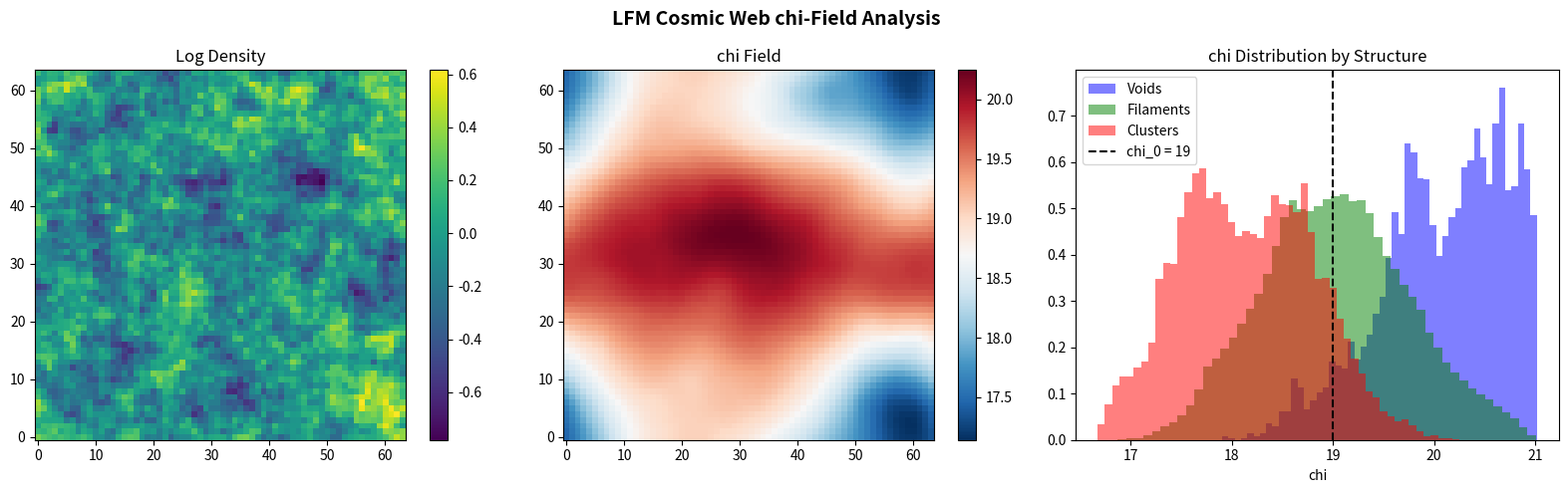

The script that saved this image:
import numpy as np
from scipy.fft import fftn, ifftn
import matplotlib.pyplot as plt

# LFM parameters
chi0 = 19.0
kappa = 1/63
box_size = 100.0  # Mpc/h
n_grid = 64  # Reduced for Colab speed
dx = box_size / n_grid

# Generate synthetic cosmic web
np.random.seed(42)
kx = np.fft.fftfreq(n_grid, d=dx) * 2 * np.pi
ky = np.fft.fftfreq(n_grid, d=dx) * 2 * np.pi
kz = np.fft.fftfreq(n_grid, d=dx) * 2 * np.pi
KX, KY, KZ = np.meshgrid(kx, ky, kz, indexing='ij')
K = np.sqrt(KX**2 + KY**2 + KZ**2)
K[0, 0, 0] = 1

P_k = K**0.96 / (1 + (K / 0.01)**2)**2
P_k[0, 0, 0] = 0
phases = np.random.uniform(0, 2 * np.pi, (n_grid, n_grid, n_grid))
density = np.real(ifftn(np.sqrt(P_k) * np.exp(1j * phases)))
density = density / np.std(density) * 0.5
density = np.exp(density)
density = density / np.mean(density)

# Solve GOV-02 for chi field
K2 = KX**2 + KY**2 + KZ**2
K2[0, 0, 0] = 1
source = kappa * (density - 1.0)
chi_dev = np.real(ifftn(-fftn(source) / K2))
chi = chi0 + chi_dev

# Classify structures
clusters = density > 2.0
voids = density < 0.3
filaments = (~clusters) & (~voids)

print('=' * 60)
print('COSMIC WEB CHI-FIELD RESULTS')
print('=' * 60)
for name, mask in [('Voids', voids), ('Filaments', filaments), ('Clusters', clusters)]:
    vals = chi[mask]
    print(f'  {name:10s}: chi = {np.mean(vals):.6f} +/- {np.std(vals):.6f}  ({np.sum(mask)/mask.size*100:.1f}% vol)')

ratio = np.mean(chi[filaments]) / np.mean(chi[voids])
print(f'\n  chi_filament / chi_void = {ratio:.6f}')
print(f'  H0 REJECTED: {ratio < 0.999}')
if ratio < 0.999:
    print(f'  LFM predicts measurable chi variation in cosmic web!')

fig, axes = plt.subplots(1, 3, figsize=(16, 5))
mid = n_grid // 2

ax = axes[0]
im = ax.imshow(np.log10(density[:, :, mid]), cmap='viridis', origin='lower')
ax.set_title('Log Density')
plt.colorbar(im, ax=ax)

ax = axes[1]
im = ax.imshow(chi[:, :, mid], cmap='RdBu_r', origin='lower')
ax.set_title('chi Field')
plt.colorbar(im, ax=ax)

ax = axes[2]
for name, mask, color in [('Voids', voids, 'blue'), ('Filaments', filaments, 'green'), ('Clusters', clusters, 'red')]:
    ax.hist(chi[mask].flatten(), bins=50, alpha=0.5, label=name, color=color, density=True)
ax.axvline(chi0, color='k', ls='--', label='chi_0 = 19')
ax.set_xlabel('chi')
ax.set_title('chi Distribution by Structure')
ax.legend()

plt.suptitle('LFM Cosmic Web chi-Field Analysis', fontsize=14, fontweight='bold')
plt.tight_layout()
plt.show()
